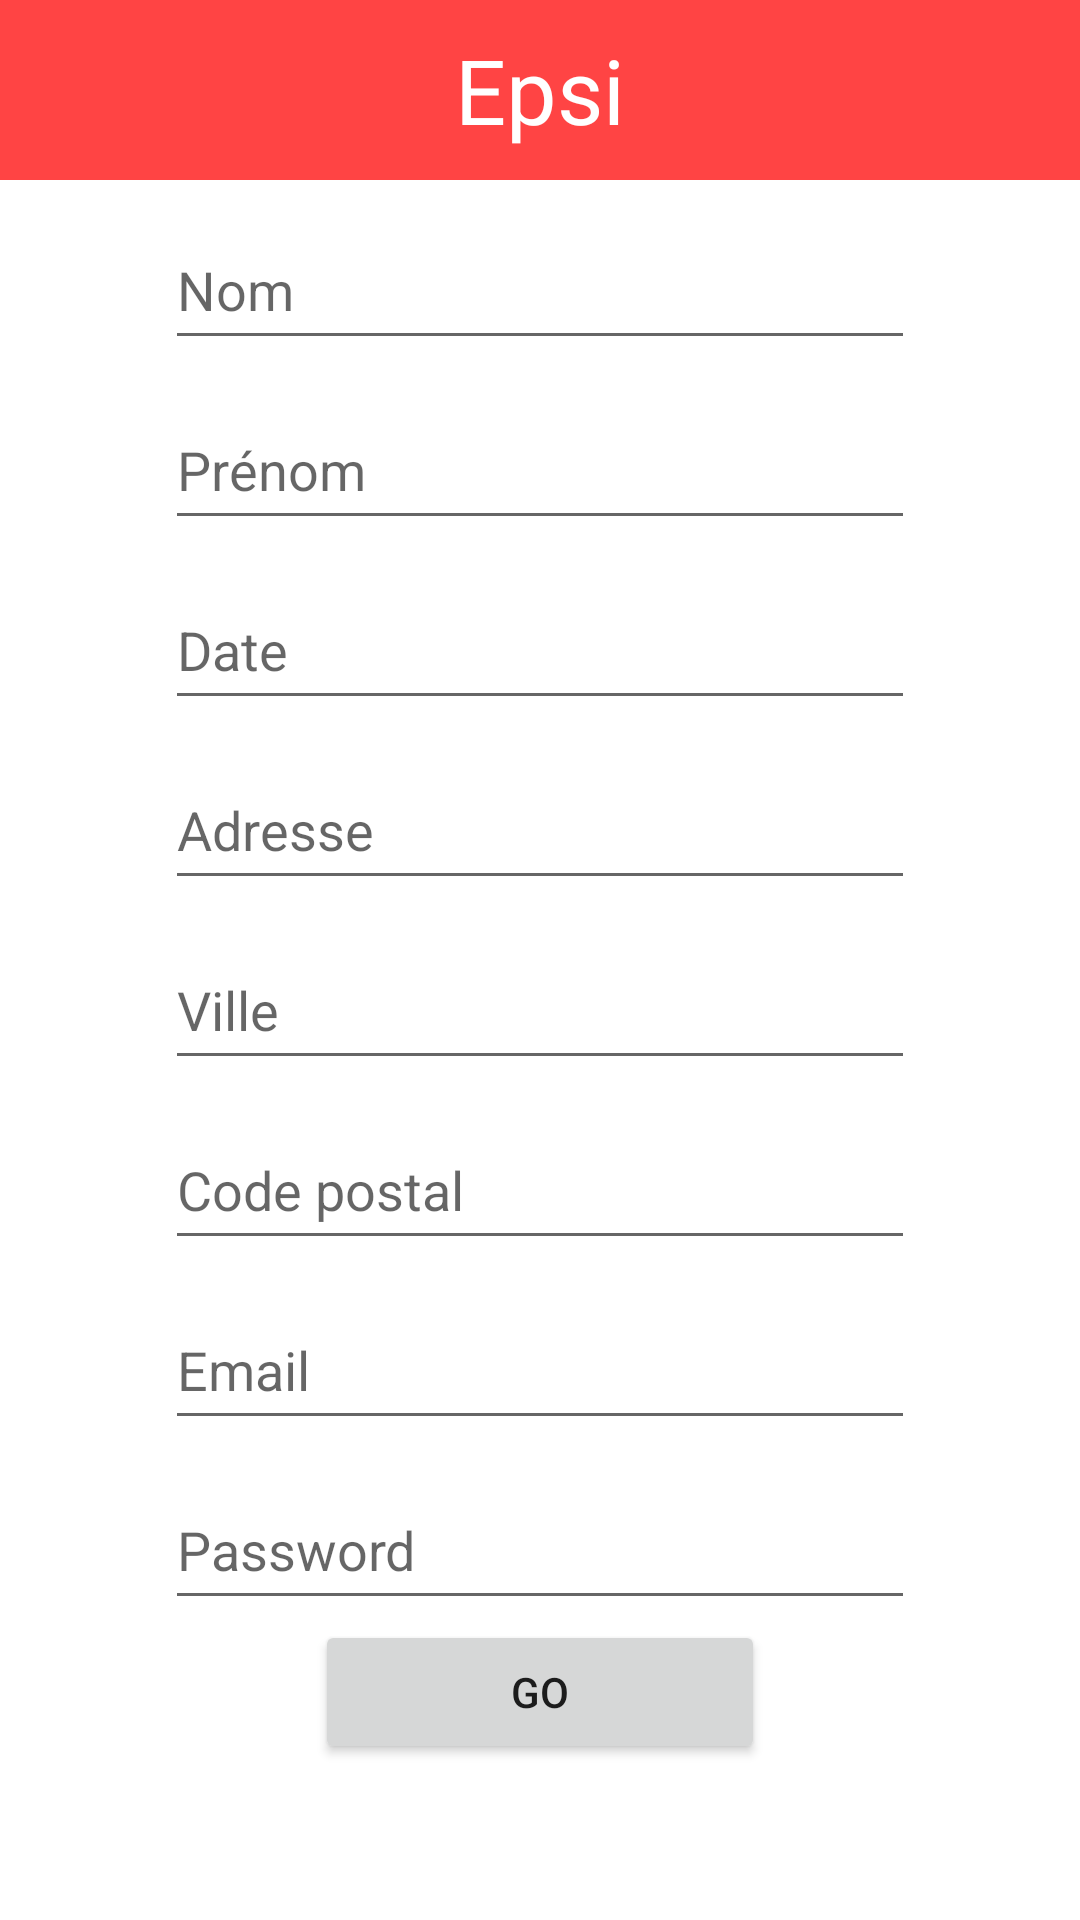

Produce the Android XML layout that renders to this screen, including the resource entries it uses.
<!-- AndroidManifest.xml: application theme Theme.EpsiG2Test -->
<!-- res/layout/activity_create.xml -->
<?xml version="1.0" encoding="utf-8"?>
<LinearLayout
xmlns:android="http://schemas.android.com/apk/res/android"
xmlns:tools="http://schemas.android.com/tools"
android:orientation="vertical"
android:layout_width="match_parent"
android:layout_height="match_parent"
tools:context=".LoginActivity">
    <include
        layout="@layout/layout_header"
        android:layout_width="match_parent"
        android:layout_height="wrap_content" />

    <ScrollView
        android:layout_width="match_parent"
        android:layout_height="match_parent">

        <LinearLayout
            android:layout_width="match_parent"
            android:layout_height="wrap_content"
            android:orientation="vertical" >
            <EditText
                android:id="@+id/editTextLastName"
                style="@style/EditTextEpsi"
                android:ems="10"
                android:hint="Nom"
                android:inputType="none" />
            <EditText
                android:id="@+id/editTextFirstName"
                style="@style/EditTextEpsi"
                android:ems="10"
                android:hint="Prénom"
                android:inputType="none" />
            <EditText
                android:id="@+id/editTextDate"
                style="@style/EditTextEpsi"
                android:ems="10"
                android:hint="Date"
                android:inputType="date" />
            <EditText
                android:id="@+id/editTextAddress"
                style="@style/EditTextEpsi"
                android:ems="10"
                android:hint="Adresse"
                android:inputType="none" />
            <EditText
                android:id="@+id/editTextCity"
                style="@style/EditTextEpsi"
                android:ems="10"
                android:hint="Ville"
                android:inputType="none" />
            <EditText
                android:id="@+id/editTextZipcode"
                style="@style/EditTextEpsi"
                android:ems="10"
                android:hint="Code postal"
                android:inputType="none" />
            <EditText
                android:id="@+id/editTextEmailAddress"
                style="@style/EditTextEpsi"
                android:ems="10"
                android:hint="Email"
                android:inputType="textEmailAddress" />

            <EditText
                android:id="@+id/editTextPassword"
                style="@style/EditTextEpsi"
                android:ems="10"
                android:hint="Password"
                android:inputType="textPassword" />

            <Button
                android:id="@+id/buttonLogin"
                android:layout_gravity="center_horizontal"
                android:layout_width="150dp"
                android:layout_height="wrap_content"
                android:text="Go" />
        </LinearLayout>
    </ScrollView>

</LinearLayout>
<!-- res/layout/layout_header.xml (included above) -->
<?xml version="1.0" encoding="utf-8"?>
<LinearLayout xmlns:android="http://schemas.android.com/apk/res/android"
    xmlns:app="http://schemas.android.com/apk/res-auto"
    android:orientation="vertical"
    android:layout_width="match_parent"
    android:layout_height="match_parent">
    <RelativeLayout
        android:layout_width="match_parent"
        android:layout_height="60dp"
        android:background="@android:color/holo_red_light">

        <ImageView
            android:id="@+id/imageViewBack"
            android:layout_width="40dp"
            android:layout_height="40dp"
            android:visibility="gone"
            android:layout_centerVertical="true"
            android:layout_marginLeft="10dp"
            app:srcCompat="@drawable/icon_back" />

        <TextView
            android:id="@+id/textViewTitle"
            android:text="Epsi"
            android:textColor="@color/white"
            android:textSize="30sp"
            android:layout_width="wrap_content"
            android:layout_height="wrap_content"
            android:layout_centerInParent="true"/>
    </RelativeLayout>
</LinearLayout>
<!-- resources referenced by this layout -->
<resources>
  <!-- drawable icon_back: png bitmap (drawable, 4775 bytes) -->
  <style name="EditTextEpsi" parent="Widget.AppCompat.EditText">
          <item name="android:layout_width">250dp</item>
          <item name="android:layout_height">50dp</item>
          <item name="android:layout_marginTop">10dp</item>
          <item name="android:layout_gravity">center_horizontal</item>
      </style>
  <style name="Theme.EpsiG2Test" parent="Theme.MaterialComponents.DayNight.NoActionBar">
          
          <item name="colorPrimary">@color/purple_500</item>
          <item name="colorPrimaryVariant">@color/purple_700</item>
          <item name="colorOnPrimary">@color/white</item>
          
          <item name="colorSecondary">@color/teal_200</item>
          <item name="colorSecondaryVariant">@color/teal_700</item>
          <item name="colorOnSecondary">@color/black</item>
          
          <item name="android:statusBarColor" tools:targetApi="l">?attr/colorPrimaryVariant</item>
          
      </style>
  <!-- not gathered from this repository: default colours our renderer supplied (Android Studio template values) -->
  <color name="purple_500">#FF6200EE</color>
  <color name="purple_700">#FF3700B3</color>
  <color name="teal_200">#FF03DAC5</color>
  <color name="teal_700">#FF018786</color>
  <color name="black">#FF000000</color>
  <color name="white">#FFFFFFFF</color>
</resources>
